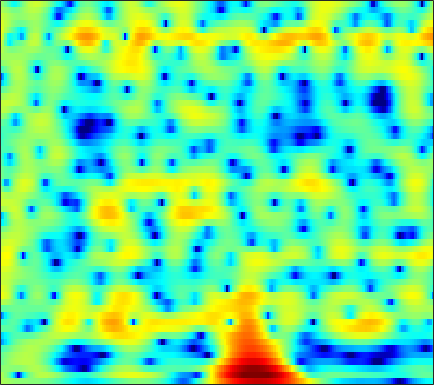

The file beside this chart, header and first rows:
1.9177, 1.7814, 1.5843, 1.3687, 1.2149, 1.0086, 0.82549, 0.70715, 0.58537, 0.49481, 0.43379, 0.40394, 0.38665, 0.37197, 0.3567, 0.32631, 0.27661, 0.2171, 0.094577, -0.076342, -0.28929, -0.47571, -0.7687, -1.1059
2.173, 1.578, 0.5567, -0.8061, -2.129, -4.484, -7.97, -12, -19.34, -12.85, -7.485, -4.931, -2.521, -0.817, 0.1458, 1.116, 1.8, 2.158, 2.46, 2.592, 2.571, 2.463, 2.211, 1.854
0.1875, 0.4237, 0.5892, 0.6091, 0.5457, 0.4075, 0.2737, 0.2166, 0.2527, 0.4411, 0.7499, 1.034, 1.424, 1.771, 1.974, 2.136, 2.155, 2.067, 1.803, 1.367, 0.758, 0.1813, -0.7514, -1.869
-1.241, -0.5949, 0.1227, 0.7095, 1.073, 1.475, 1.798, 1.994, 2.21, 2.374, 2.486, 2.53, 2.53, 2.447, 2.323, 2.06, 1.674, 1.294, 0.6457, -0.1758, -1.187, -2.084, -3.491, -5.165
-1.467, -0.9776, -0.3689, 0.1888, 0.5725, 1.035, 1.435, 1.697, 1.99, 2.219, 2.377, 2.445, 2.461, 2.389, 2.27, 2.019, 1.662, 1.319, 0.7536, 0.06058, -0.7635, -1.467, -2.519, -3.685
-3.059, -2.712, -2.159, -1.537, -1.055, -0.4157, 0.1893, 0.6031, 1.088, 1.494, 1.82, 2.006, 2.182, 2.277, 2.293, 2.235, 2.09, 1.924, 1.62, 1.222, 0.7271, 0.2814, -0.3992, -1.186
-11.03, -9.8, -7.558, -5.502, -4.219, -2.832, -1.738, -1.078, -0.3737, 0.173, 0.6016, 0.8595, 1.141, 1.373, 1.519, 1.681, 1.803, 1.868, 1.917, 1.905, 1.835, 1.737, 1.542, 1.258
-8.406, -7.741, -6.314, -4.899, -4.02, -3.122, -2.529, -2.258, -2.092, -2.078, -2.152, -2.2, -2.182, -2.012, -1.775, -1.338, -0.8282, -0.4254, 0.1142, 0.6412, 1.14, 1.488, 1.917, 2.278
-1.427, -1.644, -1.769, -1.806, -1.852, -2.013, -2.41, -2.926, -4, -5.637, -8.025, -10.3, -12.97, -12.27, -10.23, -7.812, -6.137, -5.242, -4.346, -3.525, -2.541, -1.643, -0.2996, 1.069
-4.042, -3.913, -3.262, -2.529, -2.09, -1.763, -1.792, -2.092, -2.855, -4.054, -5.622, -6.849, -8.087, -8.216, -7.782, -7.216, -7.243, -7.875, -10.11, -15.66, -25.75, -12.8, -5.927, -1.893
-13.3, -10.25, -6.712, -4.42, -3.265, -2.245, -1.684, -1.477, -1.426, -1.572, -1.818, -2.018, -2.294, -2.555, -2.735, -2.97, -3.264, -3.507, -3.827, -3.952, -3.639, -3.009, -1.762, -0.2857
-1.739, -1.768, -1.643, -1.436, -1.273, -1.116, -1.039, -1.028, -1.061, -1.119, -1.179, -1.214, -1.221, -1.227, -1.226, -1.226, -1.238, -1.242, -1.245, -1.194, -1.058, -0.8916, -0.5723, -0.1104
2.459, 2.246, 1.878, 1.412, 0.9882, 0.3325, -0.4012, -0.9536, -1.59, -1.966, -1.997, -1.812, -1.387, -0.8942, -0.5533, -0.2141, -0.03218, -0.00964, -0.1268, -0.4343, -0.9078, -1.356, -1.992, -2.533
5.133, 4.863, 4.282, 3.397, 2.497, 0.9037, -1.308, -3.568, -7.826, -13.06, -10.47, -6.845, -3.541, -1.42, -0.3394, 0.5938, 1.083, 1.182, 0.968, 0.3345, -0.7901, -2.049, -4.575, -9.039
4.327, 4.144, 3.674, 2.948, 2.221, 1.009, -0.4767, -1.714, -3.317, -4.321, -4.236, -3.578, -2.416, -1.345, -0.7135, -0.1132, 0.2024, 0.2525, 0.09677, -0.3027, -0.9194, -1.502, -2.33, -3.073
3.326, 3.252, 3.012, 2.628, 2.262, 1.692, 1.079, 0.6198, 0.07753, -0.3352, -0.5785, -0.6627, -0.6832, -0.6375, -0.6048, -0.5966, -0.672, -0.7823, -1.008, -1.302, -1.657, -1.935, -2.274, -2.512
3.485, 3.451, 3.311, 3.065, 2.82, 2.427, 1.989, 1.649, 1.204, 0.7879, 0.4295, 0.1976, -0.07823, -0.3302, -0.5154, -0.7831, -1.093, -1.359, -1.77, -2.25, -2.765, -3.159, -3.68, -4.118
4.274, 4.274, 4.157, 3.9, 3.613, 3.122, 2.526, 2.037, 1.379, 0.761, 0.2433, -0.05878, -0.3569, -0.5905, -0.7511, -1.014, -1.367, -1.724, -2.336, -3.128, -4.098, -4.938, -6.21, -7.554
5.116, 5.307, 5.333, 5.06, 4.653, 3.824, 2.655, 1.563, -0.1003, -1.716, -2.803, -2.994, -2.579, -1.929, -1.54, -1.282, -1.358, -1.638, -2.298, -3.276, -4.632, -5.928, -8.15, -11.43
4.9, 5.532, 5.924, 5.84, 5.451, 4.463, 2.853, 1.116, -2.244, -7.827, -17.91, -12.09, -6.042, -3.237, -2.146, -1.493, -1.542, -1.927, -2.787, -3.942, -5.247, -6.232, -7.391, -8.478
3.666, 4.354, 4.897, 5.049, 4.912, 4.414, 3.58, 2.768, 1.523, 0.3183, -0.5792, -0.9294, -1.066, -1.131, -1.308, -1.867, -2.92, -4.083, -6.239, -9.134, -12.5, -14.29, -13.69, -11.56
2.791, 3.221, 3.649, 3.881, 3.934, 3.853, 3.606, 3.329, 2.873, 2.359, 1.829, 1.411, 0.8073, 0.1114, -0.5137, -1.563, -2.928, -4.229, -6.437, -9.197, -12.24, -13.7, -12.93, -11.02
1.467, 1.801, 2.202, 2.542, 2.741, 2.922, 2.988, 2.966, 2.846, 2.608, 2.284, 1.974, 1.486, 0.8977, 0.396, -0.3712, -1.245, -1.952, -2.943, -3.903, -4.704, -5.169, -5.506, -5.608
-0.9261, -0.5903, -0.005412, 0.6651, 1.15, 1.703, 2.116, 2.317, 2.432, 2.396, 2.212, 2.011, 1.67, 1.276, 0.9528, 0.5149, 0.0786, -0.2457, -0.6568, -1.058, -1.426, -1.678, -2.017, -2.319
-6.84, -6.109, -3.956, -1.797, -0.4721, 0.8528, 1.728, 2.116, 2.325, 2.26, 1.96, 1.64, 1.149, 0.7023, 0.4425, 0.2554, 0.2255, 0.265, 0.3473, 0.4058, 0.3864, 0.3441, 0.1751, -0.09226
-9.422, -7.83, -3.898, -0.9374, 0.6079, 2.02, 2.799, 3.038, 2.935, 2.361, 1.335, 0.2511, -1.481, -3.179, -3.872, -3.493, -2.192, -1.151, -0.0116, 0.8015, 1.27, 1.42, 1.424, 1.176
1.669, 1.747, 2.157, 2.715, 3.115, 3.497, 3.615, 3.493, 2.99, 1.997, 0.424, -1.278, -4.592, -9.894, -14.23, -9.966, -5.388, -3.249, -1.378, -0.2927, 0.2809, 0.4041, 0.2652, -0.185
3.41, 3.284, 3.196, 3.183, 3.202, 3.188, 3.098, 2.931, 2.537, 1.923, 1.062, 0.2966, -0.8204, -1.809, -2.284, -2.476, -2.296, -2.04, -1.748, -1.61, -1.676, -1.852, -2.363, -3.157
2.898, 2.501, 2.126, 1.986, 2.029, 2.225, 2.459, 2.598, 2.667, 2.604, 2.349, 2.062, 1.579, 1.014, 0.5553, -0.08528, -0.7336, -1.225, -1.918, -2.572, -3.202, -3.585, -4.099, -4.687
0.6515, -0.8731, -2.417, -2.455, -1.539, 0.1012, 1.571, 2.442, 3.279, 3.776, 3.972, 3.93, 3.651, 3.105, 2.519, 1.49, 0.1479, -1.096, -3.048, -5.179, -6.819, -7.204, -6.52, -5.501
-1.616, -4.838, -10.79, -9.959, -5.758, -1.904, 0.5685, 1.882, 3.135, 3.918, 4.345, 4.443, 4.282, 3.801, 3.218, 2.096, 0.478, -1.133, -4.058, -8.503, -15.31, -14.88, -9.119, -5.642
-0.1166, -1.004, -1.819, -1.984, -1.677, -0.8865, 0.07815, 0.7915, 1.623, 2.282, 2.703, 2.862, 2.851, 2.588, 2.222, 1.524, 0.6014, -0.2122, -1.382, -2.477, -3.185, -3.362, -3.064, -2.459
-0.4612, -1.133, -1.869, -2.273, -2.297, -1.959, -1.272, -0.6533, 0.1784, 0.9166, 1.454, 1.717, 1.871, 1.801, 1.622, 1.268, 0.8394, 0.4866, 0.07196, -0.2329, -0.3654, -0.389, -0.2801, -0.1204
-1.958, -3.221, -5.253, -7.305, -8.006, -6.84, -4.503, -2.833, -1.01, 0.2958, 1.165, 1.545, 1.743, 1.616, 1.352, 0.8425, 0.2803, -0.07147, -0.3171, -0.2284, 0.1256, 0.5084, 1.025, 1.474
-2.476, -3.774, -6.361, -10.13, -12.2, -9.196, -5.046, -2.756, -0.5961, 0.8413, 1.68, 1.965, 1.899, 1.335, 0.5589, -1.018, -3.242, -5.085, -6.431, -4.93, -2.424, -0.7721, 0.9153, 2.096
-2.406, -2.446, -2.598, -2.68, -2.527, -1.959, -1.074, -0.3337, 0.5826, 1.28, 1.68, 1.756, 1.509, 0.8062, -0.08092, -1.844, -4.476, -7.011, -9.192, -6.764, -3.408, -1.485, 0.3802, 1.608
-3.264, -2.733, -2.18, -1.714, -1.385, -0.9226, -0.4432, -0.07617, 0.3944, 0.776, 1.04, 1.133, 1.1, 0.8611, 0.5569, 0.03783, -0.5104, -0.8284, -0.9772, -0.7377, -0.2145, 0.2636, 0.8307, 1.24
-3.642, -3.098, -2.555, -2.148, -1.901, -1.599, -1.271, -0.9996, -0.603, -0.1631, 0.2643, 0.5527, 0.8683, 1.093, 1.203, 1.272, 1.299, 1.308, 1.329, 1.37, 1.416, 1.427, 1.387, 1.242
-3.037, -2.794, -2.706, -2.853, -3.052, -3.337, -3.442, -3.292, -2.74, -1.887, -0.9342, -0.2444, 0.5635, 1.227, 1.623, 2.025, 2.297, 2.428, 2.515, 2.506, 2.398, 2.237, 1.923, 1.467
-1.35, -1.509, -2.125, -3.306, -4.644, -7.209, -10.35, -11.18, -8.346, -4.997, -2.459, -1.033, 0.3978, 1.427, 1.997, 2.562, 2.942, 3.125, 3.245, 3.224, 3.056, 2.823, 2.353, 1.681
1.032, 0.7668, 0.04181, -1.193, -2.521, -4.865, -7.403, -8.044, -6.175, -3.549, -1.475, -0.3304, 0.7727, 1.497, 1.868, 2.225, 2.484, 2.643, 2.805, 2.877, 2.785, 2.595, 2.098, 1.289
2.765, 2.716, 2.458, 2.018, 1.6, 1.017, 0.5575, 0.3679, 0.3673, 0.5248, 0.6588, 0.6661, 0.4723, 0.05022, -0.3485, -0.8454, -1.022, -0.836, -0.2656, 0.3987, 0.8954, 1.05, 0.903, 0.2951
2.929, 3.09, 3.201, 3.204, 3.147, 3.007, 2.811, 2.624, 2.302, 1.845, 1.175, 0.4609, -0.9114, -2.959, -5.174, -9.577, -14.05, -11.21, -6.401, -3.385, -1.54, -0.7165, -0.1694, -0.178
1.276, 1.585, 1.966, 2.285, 2.474, 2.638, 2.669, 2.597, 2.334, 1.865, 1.15, 0.4116, -0.8726, -2.578, -4.116, -6.235, -7.384, -6.888, -5.094, -3.232, -1.795, -0.993, -0.3107, -0.006792
-2.108, -1.599, -0.7927, 0.04724, 0.6231, 1.252, 1.679, 1.852, 1.883, 1.686, 1.269, 0.8328, 0.1289, -0.6522, -1.224, -1.835, -2.134, -2.119, -1.81, -1.291, -0.6934, -0.2752, 0.1813, 0.4842
-8.852, -7.32, -4.779, -2.538, -1.197, 0.1572, 1.084, 1.523, 1.823, 1.822, 1.56, 1.226, 0.6303, -0.03367, -0.53, -1.088, -1.421, -1.47, -1.272, -0.8349, -0.2671, 0.1541, 0.6735, 1.071
-14.54, -10.31, -5.744, -2.67, -1.016, 0.5609, 1.595, 2.082, 2.379, 2.318, 1.926, 1.413, 0.4445, -0.8376, -1.952, -3.497, -4.647, -4.827, -4.033, -2.625, -1.211, -0.2721, 0.7225, 1.427
-2.933, -2.27, -1.128, 0.05784, 0.8513, 1.723, 2.321, 2.584, 2.668, 2.437, 1.864, 1.177, -0.1421, -2.106, -4.181, -8.431, -17.66, -23.69, -10.34, -5.52, -2.698, -1.252, 0.1055, 0.9925
0.341, 0.5976, 0.9675, 1.345, 1.606, 1.915, 2.125, 2.183, 2.131, 1.892, 1.434, 0.9346, 0.03417, -1.136, -2.166, -3.558, -4.612, -4.82, -4.254, -3.148, -2, -1.275, -0.5235, -0.0308
1.721, 1.615, 1.477, 1.369, 1.335, 1.326, 1.354, 1.368, 1.379, 1.334, 1.188, 1.018, 0.7029, 0.3131, -0.02315, -0.4602, -0.8014, -0.9824, -1.078, -1.046, -0.961, -0.8777, -0.8053, -0.8064
2.788, 2.051, 1.056, 0.2489, -0.1153, -0.2693, -0.1291, 0.1041, 0.414, 0.7094, 0.9941, 1.178, 1.38, 1.497, 1.514, 1.406, 1.171, 0.9047, 0.4527, -0.08423, -0.6158, -0.9386, -1.227, -1.37
3.91, 1.855, -1.679, -5.626, -6.847, -5.091, -3.154, -2.235, -1.536, -1.016, -0.2741, 0.4487, 1.485, 2.349, 2.809, 3.081, 2.884, 2.45, 1.399, -0.1922, -2.219, -3.732, -4.632, -3.682
5.031, 2.859, -0.7728, -4.723, -6.159, -5.311, -4.52, -4.957, -7.003, -10.79, -9.697, -5.571, -1.581, 0.941, 2.079, 2.89, 2.955, 2.522, 1.291, -0.8805, -4.399, -8.501, -12.29, -6.935
5.048, 3.955, 2.411, 0.9373, -0.04672, -1.184, -2.369, -3.429, -5.106, -6.55, -6.096, -4.487, -2.183, -0.3538, 0.6011, 1.324, 1.522, 1.317, 0.6736, -0.3153, -1.454, -2.254, -2.877, -2.891
4.353, 3.776, 2.956, 2.123, 1.513, 0.7297, 0.01941, -0.4157, -0.8676, -1.042, -0.8897, -0.5768, -0.004043, 0.5381, 0.8881, 1.151, 1.151, 0.9866, 0.516, -0.1737, -1.044, -1.75, -2.755, -3.754
3.389, 3.063, 2.555, 2.01, 1.61, 1.137, 0.7874, 0.6134, 0.5158, 0.5879, 0.7883, 0.9881, 1.29, 1.563, 1.694, 1.757, 1.621, 1.388, 0.8661, 0.08004, -0.9951, -2.005, -3.71, -5.935
2.376, 2.03, 1.428, 0.7522, 0.2706, -0.2332, -0.4861, -0.4831, -0.1985, 0.2895, 0.8818, 1.329, 1.864, 2.302, 2.517, 2.651, 2.586, 2.376, 1.9, 1.152, 0.1104, -0.8943, -2.577, -4.713
1.257, 0.5797, -0.5985, -2.086, -3.347, -4.978, -5.793, -5.374, -3.831, -2.009, -0.3653, 0.6816, 1.804, 2.625, 3.077, 3.44, 3.565, 3.499, 3.202, 2.681, 1.931, 1.215, 0.08012, -1.243
